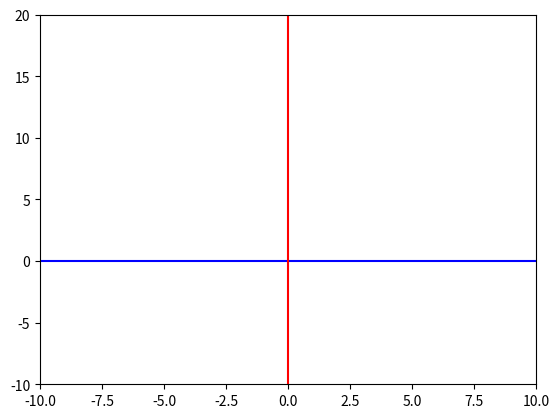
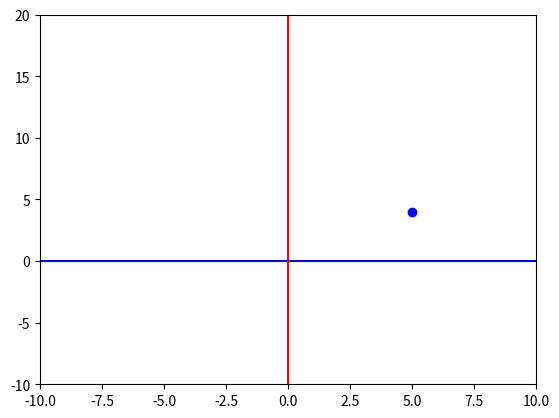
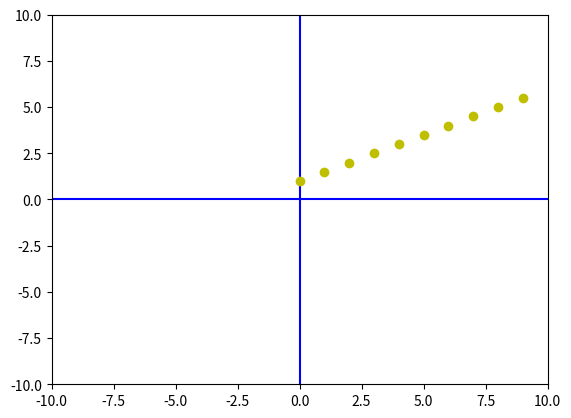
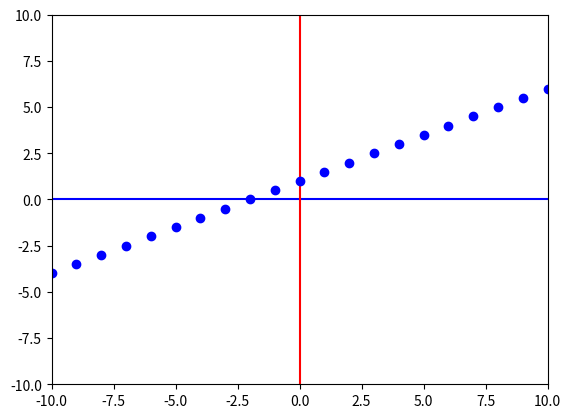

Python code for these plots, in order:
x = 5
y = 4 * x + 3

print(x, ",", y)
print("x \t y")

for x in range(11):
  y = 4 * x + 3
  print(x, "\t", y)

def f(x):
  y = 4*x + 3
  return y

print(5, ",", f(5))

for x in range(11):
  print(x, "\t", f(x))

import matplotlib.pyplot as plt

fig, ax = plt.subplots()
plt.show()

import matplotlib.pyplot as plt

fig, ax = plt.subplots()

# dimensions
plt.axis([-10, 10, -10, 10])
plt.show()

import matplotlib.pyplot as plt
xmin = -10
xmax = 10
ymin = -10
ymax = 20

fig, ax = plt.subplots()
plt.axis([xmin, xmax, ymin, ymax])
plt.show()

import matplotlib.pyplot as plt
xmin = -10
xmax = 10
ymin = -10
ymax = 20

fig, ax = plt.subplots()
plt.axis([xmin, xmax, ymin, ymax])
plt.plot([xmin, xmax], [0, 0], 'b')
plt.plot([0, 0], [ymin, ymax], 'r')
plt.show()


import matplotlib.pyplot as plt
xmin = -10
xmax = 10
ymin = -10
ymax = 20

fig, ax = plt.subplots()
plt.axis([xmin, xmax, ymin, ymax])
plt.plot([xmin, xmax], [0, 0], 'b')
plt.plot([0, 0], [ymin, ymax], 'r')

plt.plot([5], [4], 'bo')
plt.show()


import matplotlib.pyplot as plt
xmin = -10
xmax = 10
ymin = -10
ymax = 10

fig, ax = plt.subplots()
plt.axis([xmin, xmax, ymin, ymax])
plt.plot([xmin, xmax], [0, 0], 'b')
plt.plot([0, 0], [ymin, ymax], 'b')

for x in range(10):
    y = 0.5*x + 1
    plt.plot([x], [y], 'yo')

plt.show()



import matplotlib.pyplot as plt
xmin = -10
xmax = 10
ymin = -10
ymax = 10

fig, ax = plt.subplots()
plt.axis([xmin, xmax, ymin, ymax])
plt.plot([xmin, xmax], [0, 0], 'b')
plt.plot([0, 0], [ymin, ymax], 'r')

print("x \t y")
for x in range(xmin, xmax+1): # include the last one
    y = 0.5*x + 1
    plt.plot([x], [y], 'bo')
    print(x, "\t", y)

plt.show()

